Photos from the image-classification dataset "sb_22samples_fit" in the GitHub repository lewjae/CLIP. Its 27 classes are: cleanser, pistachios, wipes, beans, almond milk, Ritz cracker, 7874212406 sweetner, sugar, butter, cleanser tablet, Diet Coke, egg, Goya black bean, Goya pink bean, Lays chips, meat pasta sauce, pasta, rice cereal, Ritz cookie, sweetner, Tussian, wasabi almond, wet wipes, white vinegar, yellow mustard, peanut butter, tomato pasta sauce.

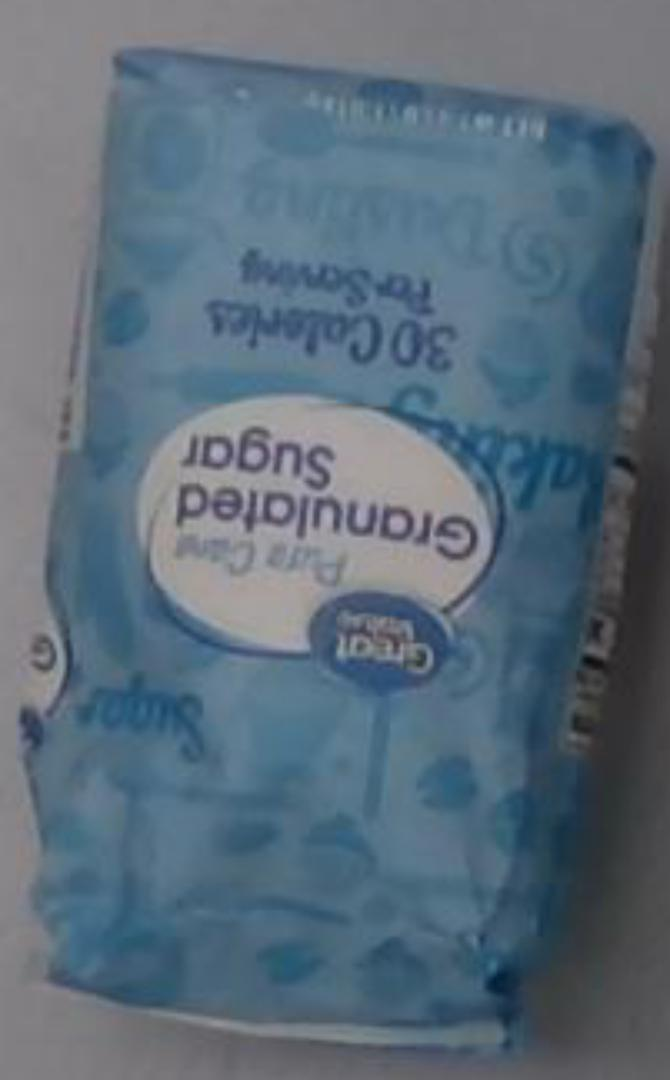
Label: sugar

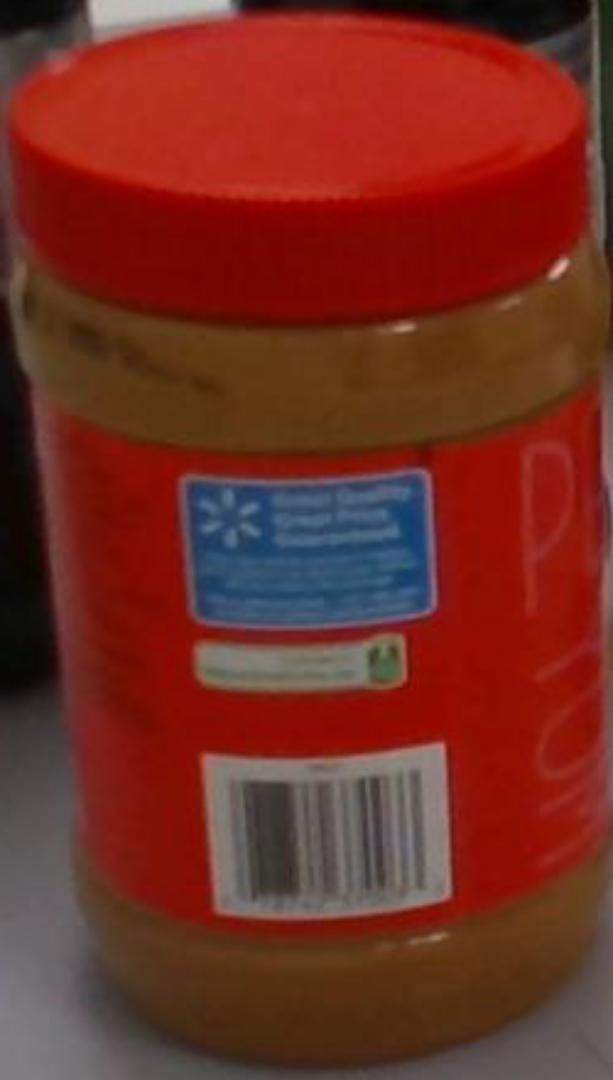
Label: peanut butter

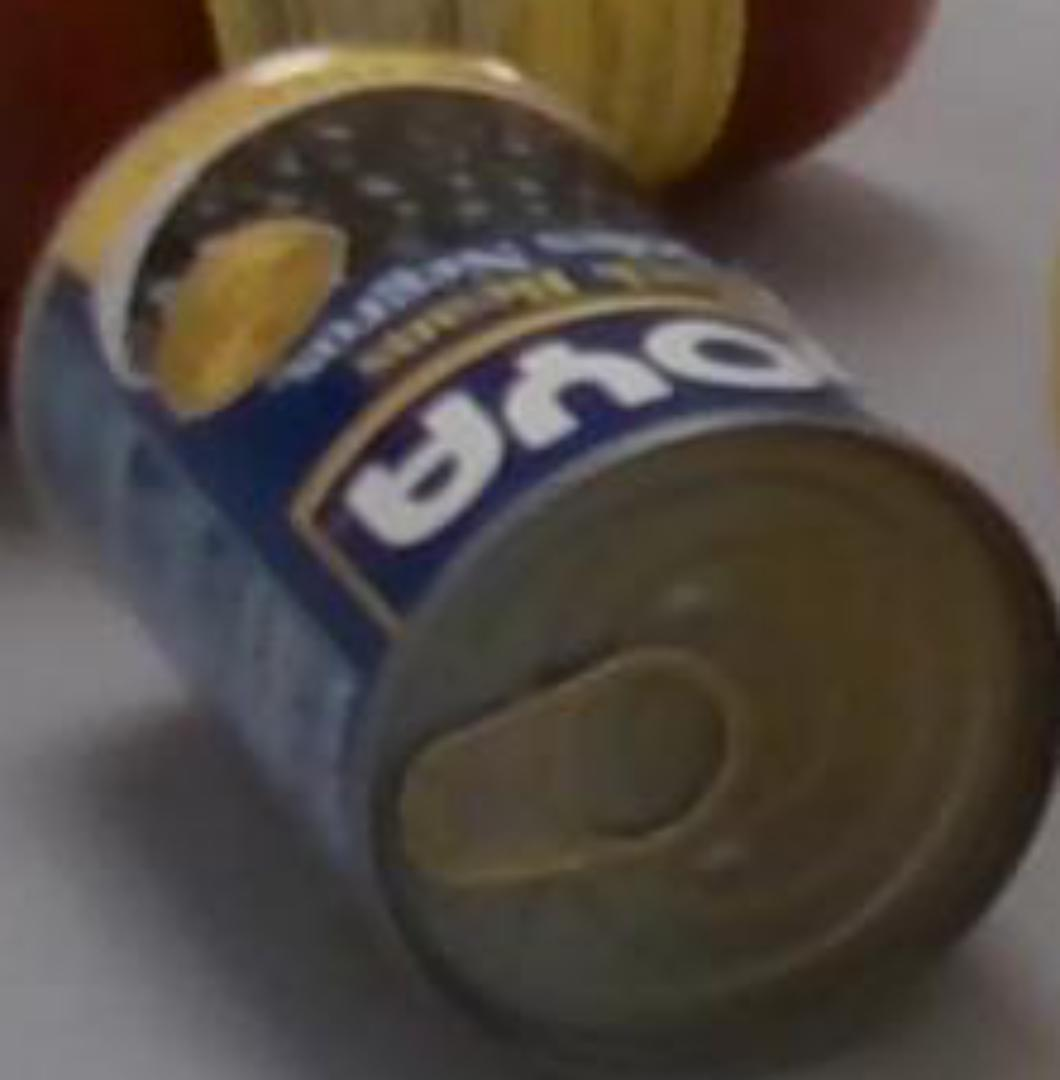
Label: Goya black bean

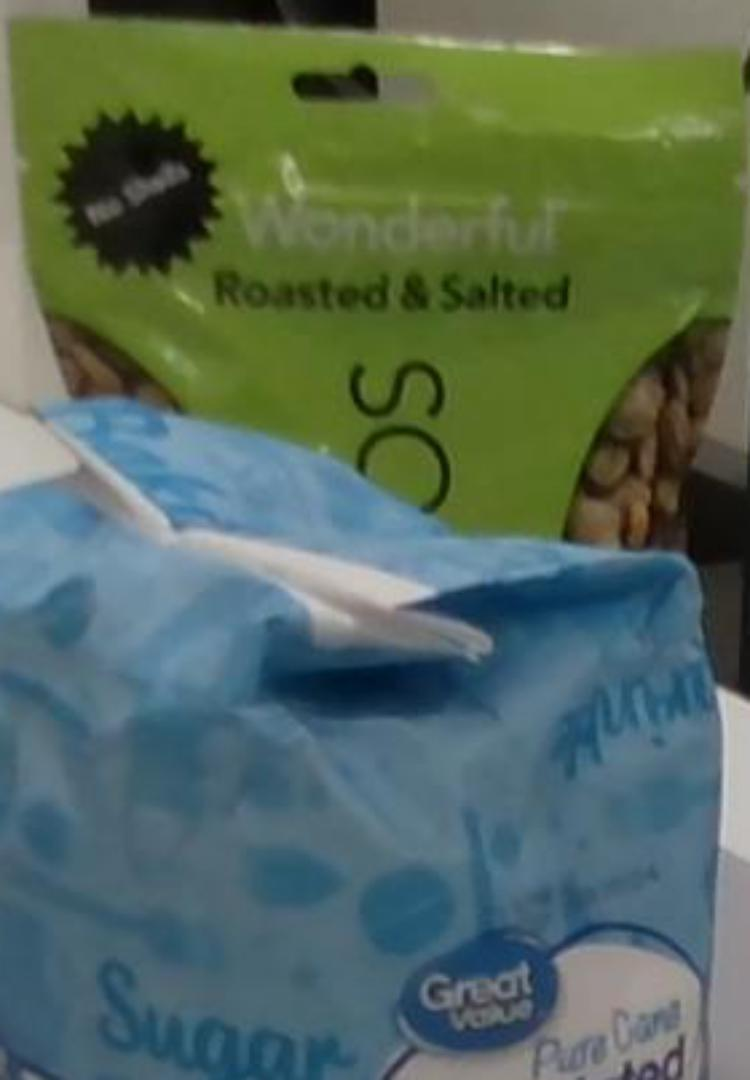
Label: pistachios

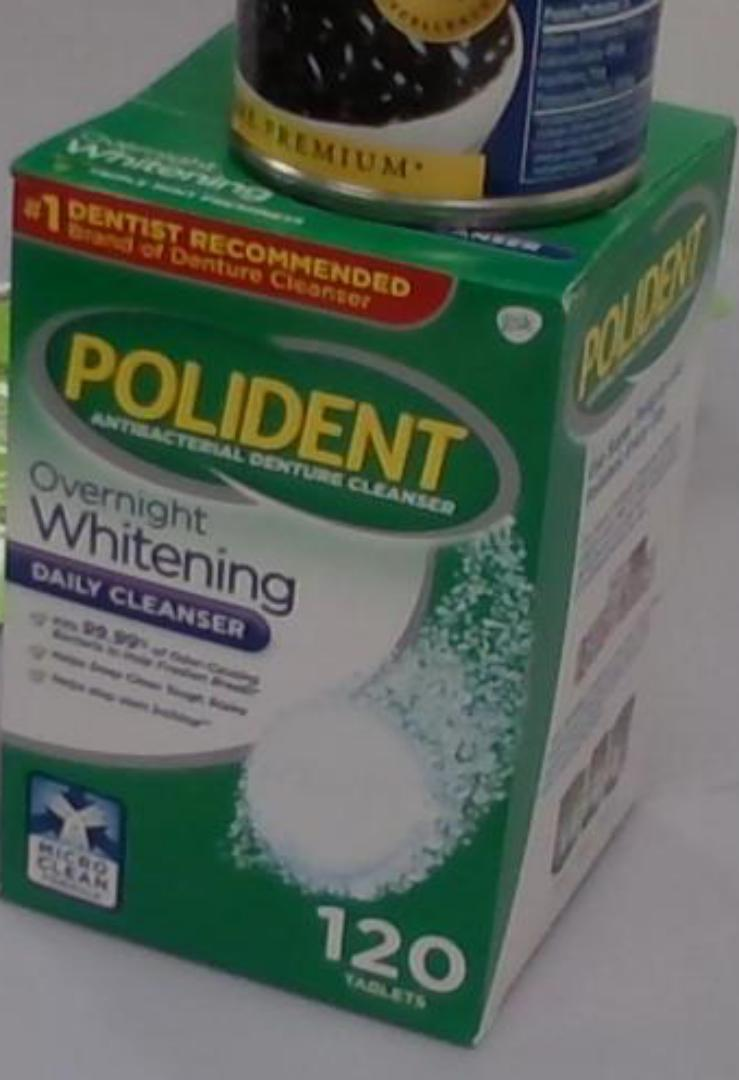
Label: cleanser tablet

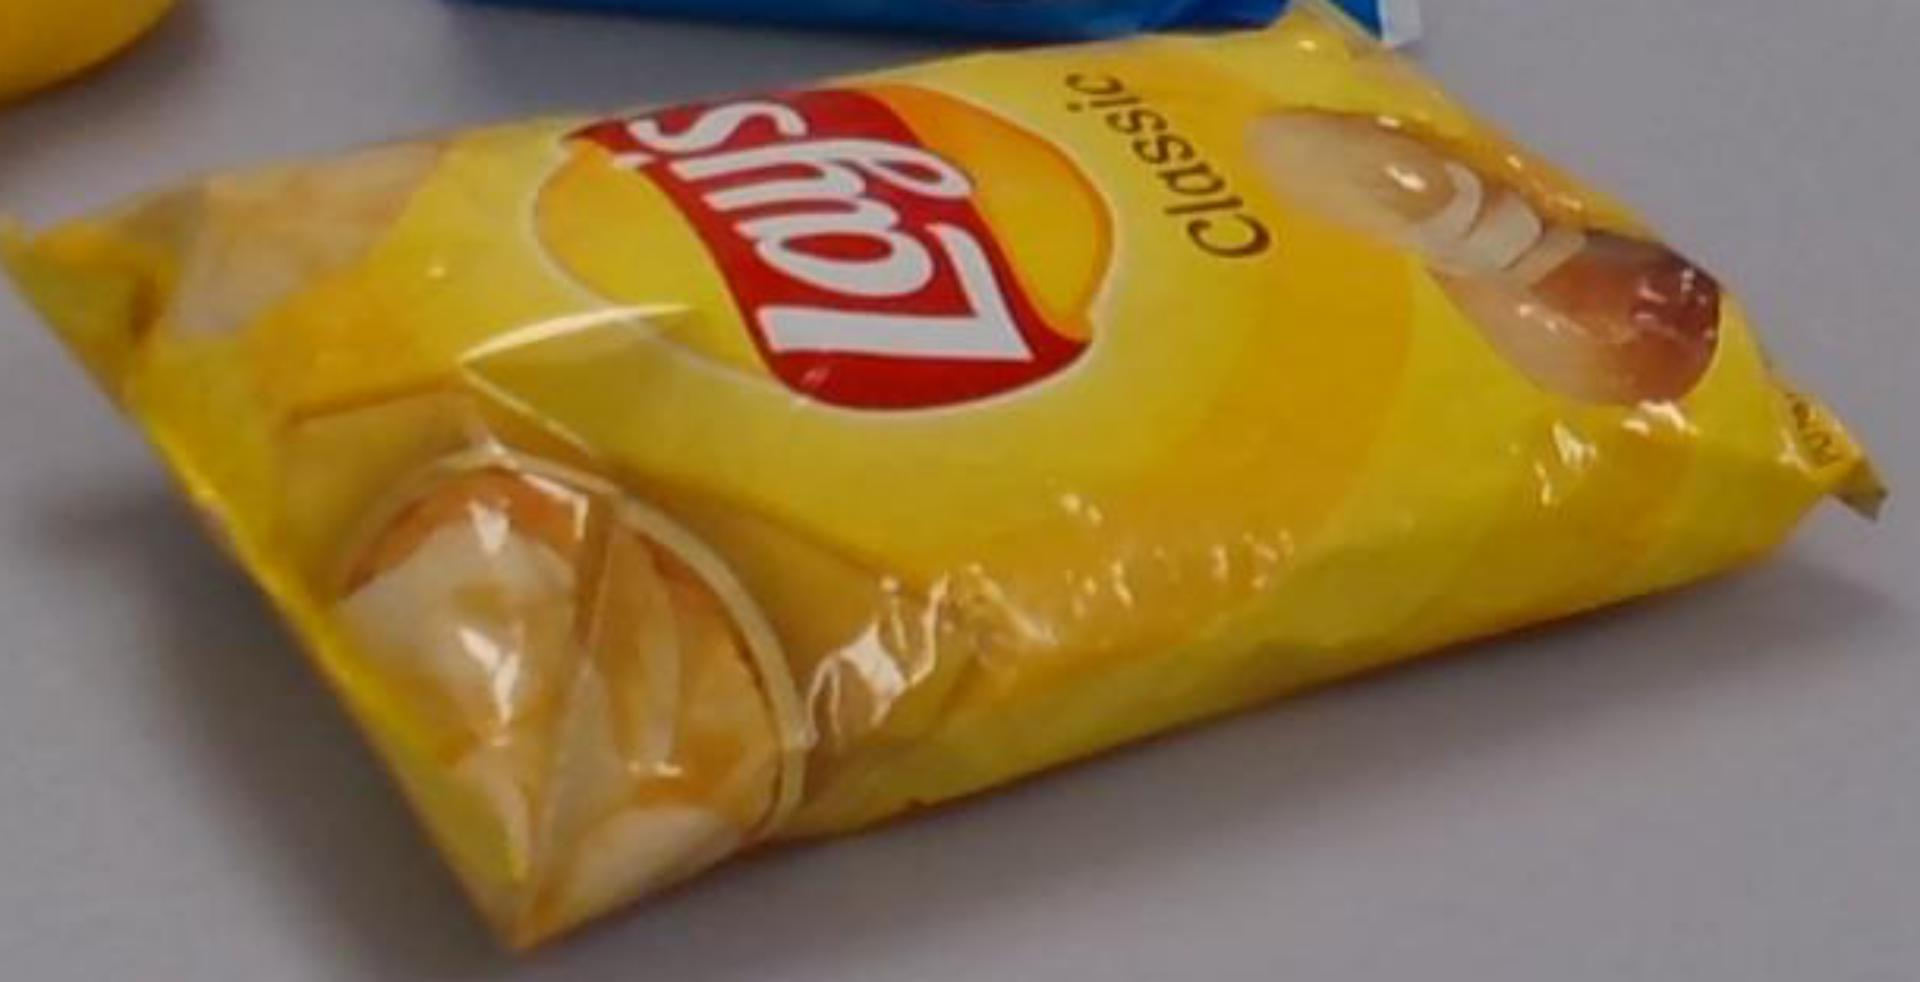
Label: Lays chips
